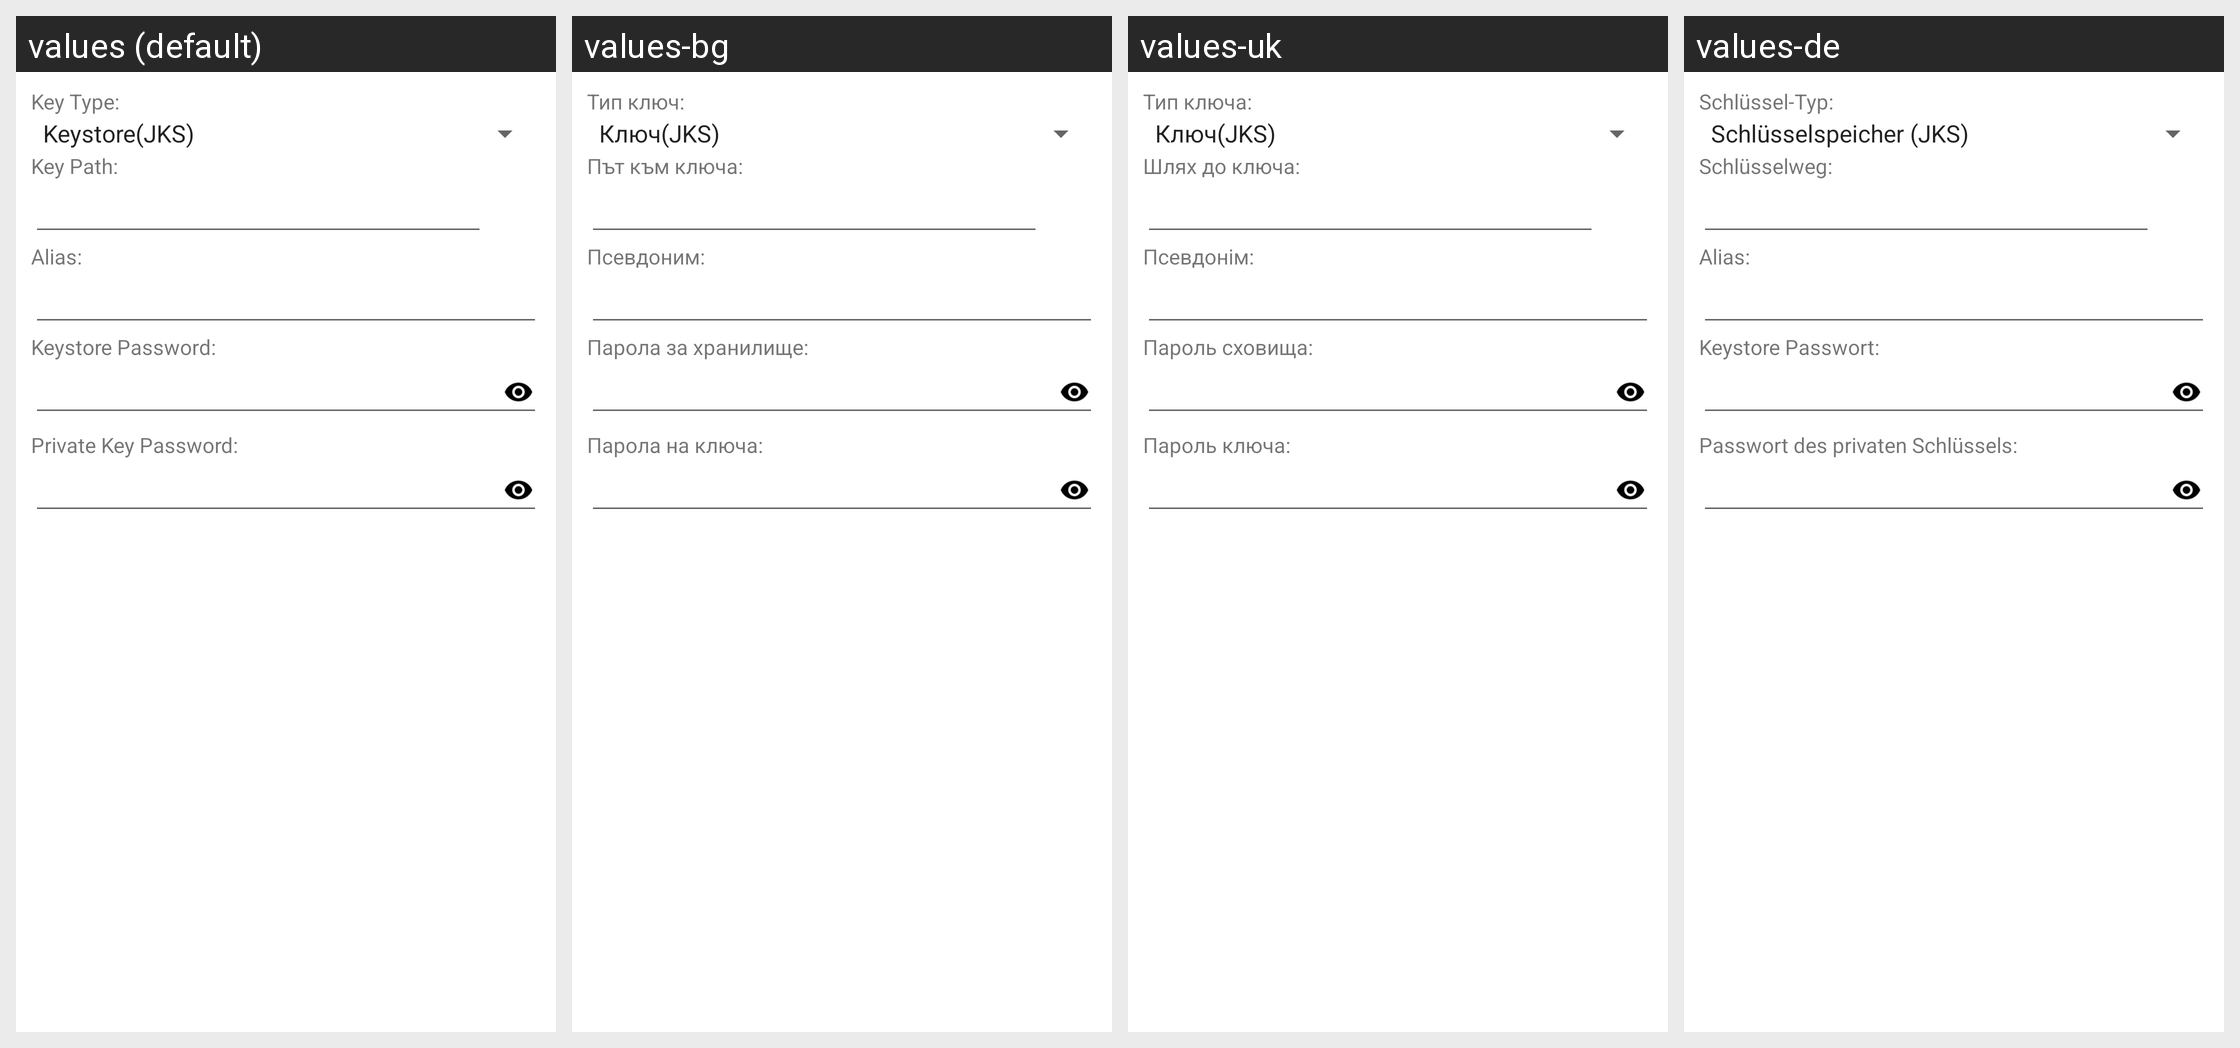

The same Android screen rendered under several of its app's locales, left to right. List the strings drawn on it with the default value and each locale's translation.
Android screen res/layout/keystore.xml rendered under 4 locales, left to right: values (default), values-bg, values-uk, values-de. Device: Nexus 5 (rendered at 1080×1920; each locale shown at half size, 540×960, under a caption strip naming it); theme Theme.MaterialComponents.DayNight.NoActionBar.
Other locales in the repository, not shown: values-ar, values-cs, values-el, values-es, values-fa, values-fr, values-he, values-hu, values-in, values-it, values-iw, values-ja, values-ko, values-lt, values-my, values-pl, values-pt, values-ro, values-ru, values-sq, values-tr, values-uz, values-vi, values-zh.
Strings drawn on this screen, with the default value and each locale's value (text and hints the layout hard-codes, and strings that could not be matched under every locale, appear in the picture but are not listed):

key_type
  values: Key Type:
  values-bg: Тип ключ:
  values-uk: Тип ключа:
  values-de: Schlüssel-Typ:

key_path
  values: Key Path:
  values-bg: Път към ключа:
  values-uk: Шлях до ключа:
  values-de: Schlüsselweg:

key_alias
  values: Alias:
  values-bg: Псевдоним:
  values-uk: Псевдонім:
  values-de: Alias:

store_pass
  values: Keystore Password:
  values-bg: Парола за хранилище:
  values-uk: Пароль сховища:
  values-de: Keystore Passwort:

key_pass
  values: Private Key Password:
  values-bg: Парола на ключа:
  values-uk: Пароль ключа:
  values-de: Passwort des privaten Schlüssels:
